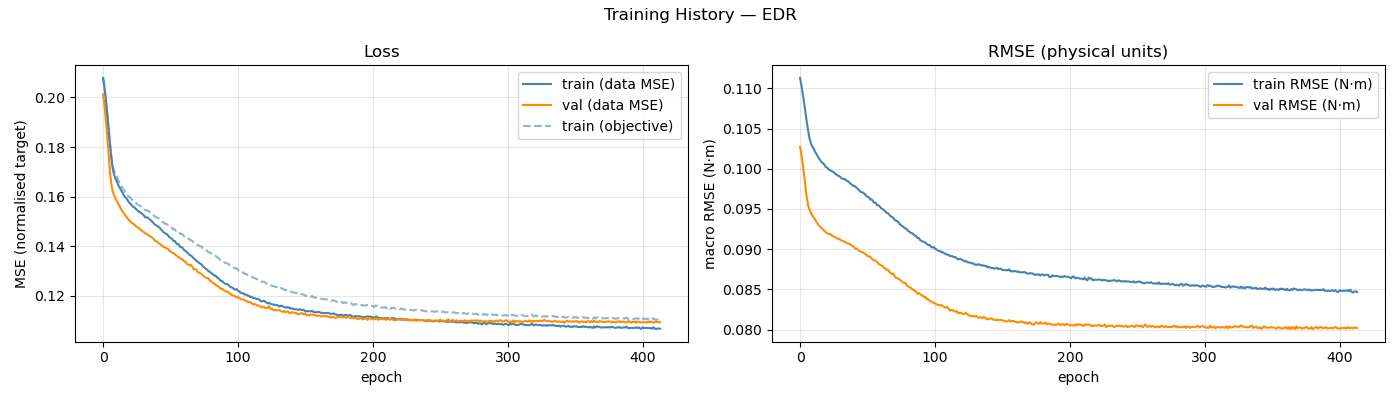

Values plotted in this chart, from the file beside it:
epoch, train_loss, val_loss, train_rmse, val_rmse, train_loss_obj, ema_val_rmse, mean_abs_delta_g, mean_frob_delta_M, mean_abs_delta_C_qd, mean_abs_delta_tau_f
1, 0.2079, 0.2013, 0.1113, 0.1027, 0.2079, 0.1035, 3.56437650e-03, 3.60110288e-04, 9.09447746e-05, 2.75535533e-03
2, 0.204, 0.1968, 0.1104, 0.1017, 0.204, 0.1033, 1.22861420e-02, 1.69924695e-04, 7.01927947e-05, 9.00126885e-03
3, 0.1992, 0.1913, 0.1093, 0.1006, 0.1992, 0.103, 2.37359564e-02, 5.59179424e-04, 2.13899316e-04, 1.63363485e-02
4, 0.1938, 0.1846, 0.1082, 0.09924, 0.194, 0.1027, 3.72125864e-02, 1.13998430e-03, 4.40351186e-04, 2.45602889e-02
5, 0.1877, 0.1773, 0.107, 0.09777, 0.1881, 0.1022, 4.94778734e-02, 1.83872191e-03, 7.18734029e-04, 3.29821241e-02
6, 0.1815, 0.1705, 0.1058, 0.09642, 0.1821, 0.1017, 5.85510229e-02, 2.60430404e-03, 9.87586365e-04, 4.34153221e-02
7, 0.1761, 0.1653, 0.1047, 0.09543, 0.177, 0.1011, 6.32485190e-02, 3.43619593e-03, 1.23285196e-03, 5.40520049e-02
8, 0.1715, 0.1623, 0.1038, 0.09491, 0.1728, 0.1005, 6.54654487e-02, 4.33687517e-03, 1.46694392e-03, 6.34095897e-02
9, 0.1691, 0.1607, 0.1032, 0.09455, 0.1706, 0.09981, 6.83101944e-02, 5.51717736e-03, 1.71544445e-03, 7.00597577e-02
10, 0.1674, 0.1595, 0.1028, 0.0942, 0.1692, 0.09914, 7.10863688e-02, 6.94978352e-03, 2.13710099e-03, 7.34627366e-02
11, 0.1663, 0.1584, 0.1025, 0.09397, 0.1681, 0.09848, 7.35940470e-02, 7.99815555e-03, 2.62444859e-03, 7.54620428e-02
12, 0.1649, 0.1573, 0.1022, 0.0937, 0.1668, 0.09785, 7.49027603e-02, 9.74086876e-03, 3.34624569e-03, 7.70593956e-02
13, 0.1639, 0.1564, 0.1019, 0.09346, 0.1658, 0.09724, 7.72267268e-02, 1.13577743e-02, 4.15240193e-03, 7.83605401e-02
14, 0.1628, 0.1552, 0.1016, 0.09316, 0.1648, 0.09667, 7.75217204e-02, 1.29608142e-02, 5.11959541e-03, 8.04471506e-02
15, 0.1618, 0.1543, 0.1013, 0.09292, 0.1638, 0.09613, 7.94384063e-02, 1.48839159e-02, 6.09031635e-03, 8.14718571e-02
16, 0.1609, 0.1535, 0.1011, 0.09281, 0.1629, 0.09564, 7.88435375e-02, 1.71944085e-02, 7.21291038e-03, 8.24173477e-02
17, 0.1599, 0.1528, 0.1008, 0.0926, 0.1621, 0.09518, 8.09956938e-02, 1.93907316e-02, 8.58157045e-03, 8.43175738e-02
18, 0.1595, 0.1521, 0.1007, 0.09244, 0.1616, 0.09477, 8.06980326e-02, 2.14907317e-02, 9.96343512e-03, 8.48895125e-02
19, 0.1587, 0.1513, 0.1005, 0.09226, 0.1609, 0.09439, 8.20932202e-02, 2.48846997e-02, 1.14770296e-02, 8.58788402e-02
20, 0.1578, 0.1507, 0.1002, 0.09212, 0.16, 0.09405, 8.25441889e-02, 2.77671993e-02, 1.30863373e-02, 8.71470538e-02
21, 0.1573, 0.1501, 0.1001, 0.09201, 0.1596, 0.09375, 8.34027648e-02, 3.08338973e-02, 1.45148973e-02, 8.80480921e-02
22, 0.1567, 0.1495, 0.09995, 0.09189, 0.159, 0.09347, 8.43793855e-02, 3.29479026e-02, 1.65007012e-02, 8.83112338e-02
23, 0.156, 0.1492, 0.09983, 0.09189, 0.1584, 0.09324, 8.40496854e-02, 3.67047829e-02, 1.82826763e-02, 8.97822594e-02
24, 0.1557, 0.1488, 0.09976, 0.09182, 0.1581, 0.09303, 8.53979471e-02, 4.09375464e-02, 2.01097779e-02, 8.98501296e-02
25, 0.1552, 0.1482, 0.09965, 0.09162, 0.1576, 0.09283, 8.51128323e-02, 4.43363795e-02, 2.20571069e-02, 9.06709584e-02
26, 0.1547, 0.1478, 0.09955, 0.0916, 0.1572, 0.09265, 8.52900413e-02, 4.79052537e-02, 2.44577528e-02, 9.04719876e-02
27, 0.1541, 0.1475, 0.09938, 0.09151, 0.1566, 0.0925, 8.62199140e-02, 5.27456993e-02, 2.64929075e-02, 9.15260622e-02
28, 0.1539, 0.147, 0.09927, 0.09141, 0.1564, 0.09235, 8.69173149e-02, 5.70856951e-02, 2.87606088e-02, 9.22833704e-02
29, 0.1534, 0.1465, 0.09914, 0.09128, 0.156, 0.09222, 8.74786123e-02, 6.01361747e-02, 3.09315324e-02, 9.13904433e-02
30, 0.153, 0.1462, 0.0991, 0.09127, 0.1557, 0.0921, 8.70640874e-02, 6.52890004e-02, 3.33486714e-02, 9.25675165e-02
31, 0.1526, 0.1458, 0.09895, 0.09114, 0.1553, 0.09198, 8.73118388e-02, 6.88813801e-02, 3.60888736e-02, 9.24081109e-02
32, 0.1517, 0.1452, 0.09878, 0.09106, 0.1545, 0.09188, 8.83067751e-02, 7.55124860e-02, 3.81793698e-02, 9.28994401e-02
33, 0.1516, 0.145, 0.09874, 0.09099, 0.1544, 0.09177, 8.84052280e-02, 7.87742783e-02, 4.06838858e-02, 9.32783666e-02
34, 0.1516, 0.1448, 0.09873, 0.09093, 0.1544, 0.09168, 8.77469659e-02, 8.58901595e-02, 4.35222887e-02, 9.33157827e-02
35, 0.1511, 0.1443, 0.09857, 0.09079, 0.154, 0.09159, 8.95847667e-02, 8.86300299e-02, 4.60784138e-02, 9.36978448e-02
36, 0.1506, 0.144, 0.0985, 0.09075, 0.1536, 0.0915, 8.93541512e-02, 9.53500445e-02, 4.82274824e-02, 9.42090114e-02
37, 0.1501, 0.1435, 0.09839, 0.09065, 0.1532, 0.09142, 9.01796801e-02, 1.02719363e-01, 5.13100049e-02, 9.42289482e-02
38, 0.1495, 0.1432, 0.09821, 0.09066, 0.1526, 0.09134, 8.96252738e-02, 1.04510951e-01, 5.35742248e-02, 9.49865426e-02
39, 0.1489, 0.1424, 0.09807, 0.09046, 0.1521, 0.09126, 9.05119199e-02, 1.13321017e-01, 5.55471019e-02, 9.50860414e-02
40, 0.1485, 0.1422, 0.09795, 0.0904, 0.1518, 0.09118, 9.11933179e-02, 1.19339311e-01, 5.89387552e-02, 9.52932867e-02
41, 0.1481, 0.1418, 0.09784, 0.09025, 0.1515, 0.09109, 9.09015639e-02, 1.22065353e-01, 6.13098445e-02, 9.57083881e-02
42, 0.1479, 0.1412, 0.0978, 0.09004, 0.1513, 0.09099, 9.25182696e-02, 1.29261780e-01, 6.42731568e-02, 9.59440814e-02
43, 0.1473, 0.141, 0.09761, 0.09008, 0.1508, 0.09091, 9.05705756e-02, 1.38209755e-01, 6.62842987e-02, 9.61198821e-02
44, 0.1467, 0.1404, 0.09746, 0.08992, 0.1503, 0.09082, 9.26541286e-02, 1.43380028e-01, 6.93646844e-02, 9.64778587e-02
45, 0.1462, 0.1401, 0.0973, 0.08974, 0.1499, 0.09072, 9.26509395e-02, 1.47750499e-01, 7.20789556e-02, 9.68113285e-02
46, 0.1456, 0.1396, 0.09712, 0.08969, 0.1494, 0.09062, 9.32301094e-02, 1.54860996e-01, 7.45797835e-02, 9.72917988e-02
47, 0.1452, 0.1396, 0.09708, 0.08964, 0.1491, 0.09053, 9.30238119e-02, 1.64037375e-01, 7.71496985e-02, 9.73569676e-02
48, 0.145, 0.1391, 0.09698, 0.08955, 0.149, 0.09044, 9.42035774e-02, 1.66723650e-01, 8.01687993e-02, 9.72970976e-02
49, 0.1445, 0.139, 0.09685, 0.08945, 0.1486, 0.09034, 9.37549609e-02, 1.73738364e-01, 8.27402954e-02, 9.80526353e-02
50, 0.1437, 0.1382, 0.09663, 0.08933, 0.1479, 0.09025, 9.48460661e-02, 1.82014057e-01, 8.51290238e-02, 9.76227031e-02
51, 0.1433, 0.138, 0.0965, 0.08916, 0.1477, 0.09015, 9.47395971e-02, 1.85261995e-01, 8.92483811e-02, 9.82543458e-02
52, 0.143, 0.1374, 0.09646, 0.08912, 0.1475, 0.09005, 9.51534582e-02, 1.92353372e-01, 9.14649973e-02, 9.82548899e-02
53, 0.1421, 0.1373, 0.09617, 0.08904, 0.1467, 0.08996, 9.61030128e-02, 1.99769170e-01, 9.44219760e-02, 9.81123836e-02
54, 0.1422, 0.1369, 0.09621, 0.08884, 0.1468, 0.08985, 9.51209469e-02, 2.00992275e-01, 9.64427886e-02, 9.81203839e-02
55, 0.1414, 0.1363, 0.096, 0.08869, 0.1462, 0.08974, 9.61084508e-02, 2.10268023e-01, 9.92119168e-02, 9.81688835e-02
56, 0.1408, 0.136, 0.09576, 0.08863, 0.1457, 0.08964, 9.64150825e-02, 2.16418616e-01, 1.02638313e-01, 9.85207106e-02
57, 0.1408, 0.1356, 0.09578, 0.08856, 0.1458, 0.08954, 9.68532737e-02, 2.21721523e-01, 1.05027179e-01, 9.83017064e-02
58, 0.1398, 0.1353, 0.09549, 0.08845, 0.145, 0.08944, 9.67638607e-02, 2.26693348e-01, 1.08829851e-01, 9.82856238e-02
59, 0.1397, 0.1348, 0.09548, 0.08817, 0.145, 0.08932, 9.72343376e-02, 2.36621717e-01, 1.11023303e-01, 9.85560161e-02
60, 0.1393, 0.1346, 0.09532, 0.08811, 0.1447, 0.08921, 9.75212175e-02, 2.38891909e-01, 1.13416996e-01, 9.86061345e-02
... 354 more rows
